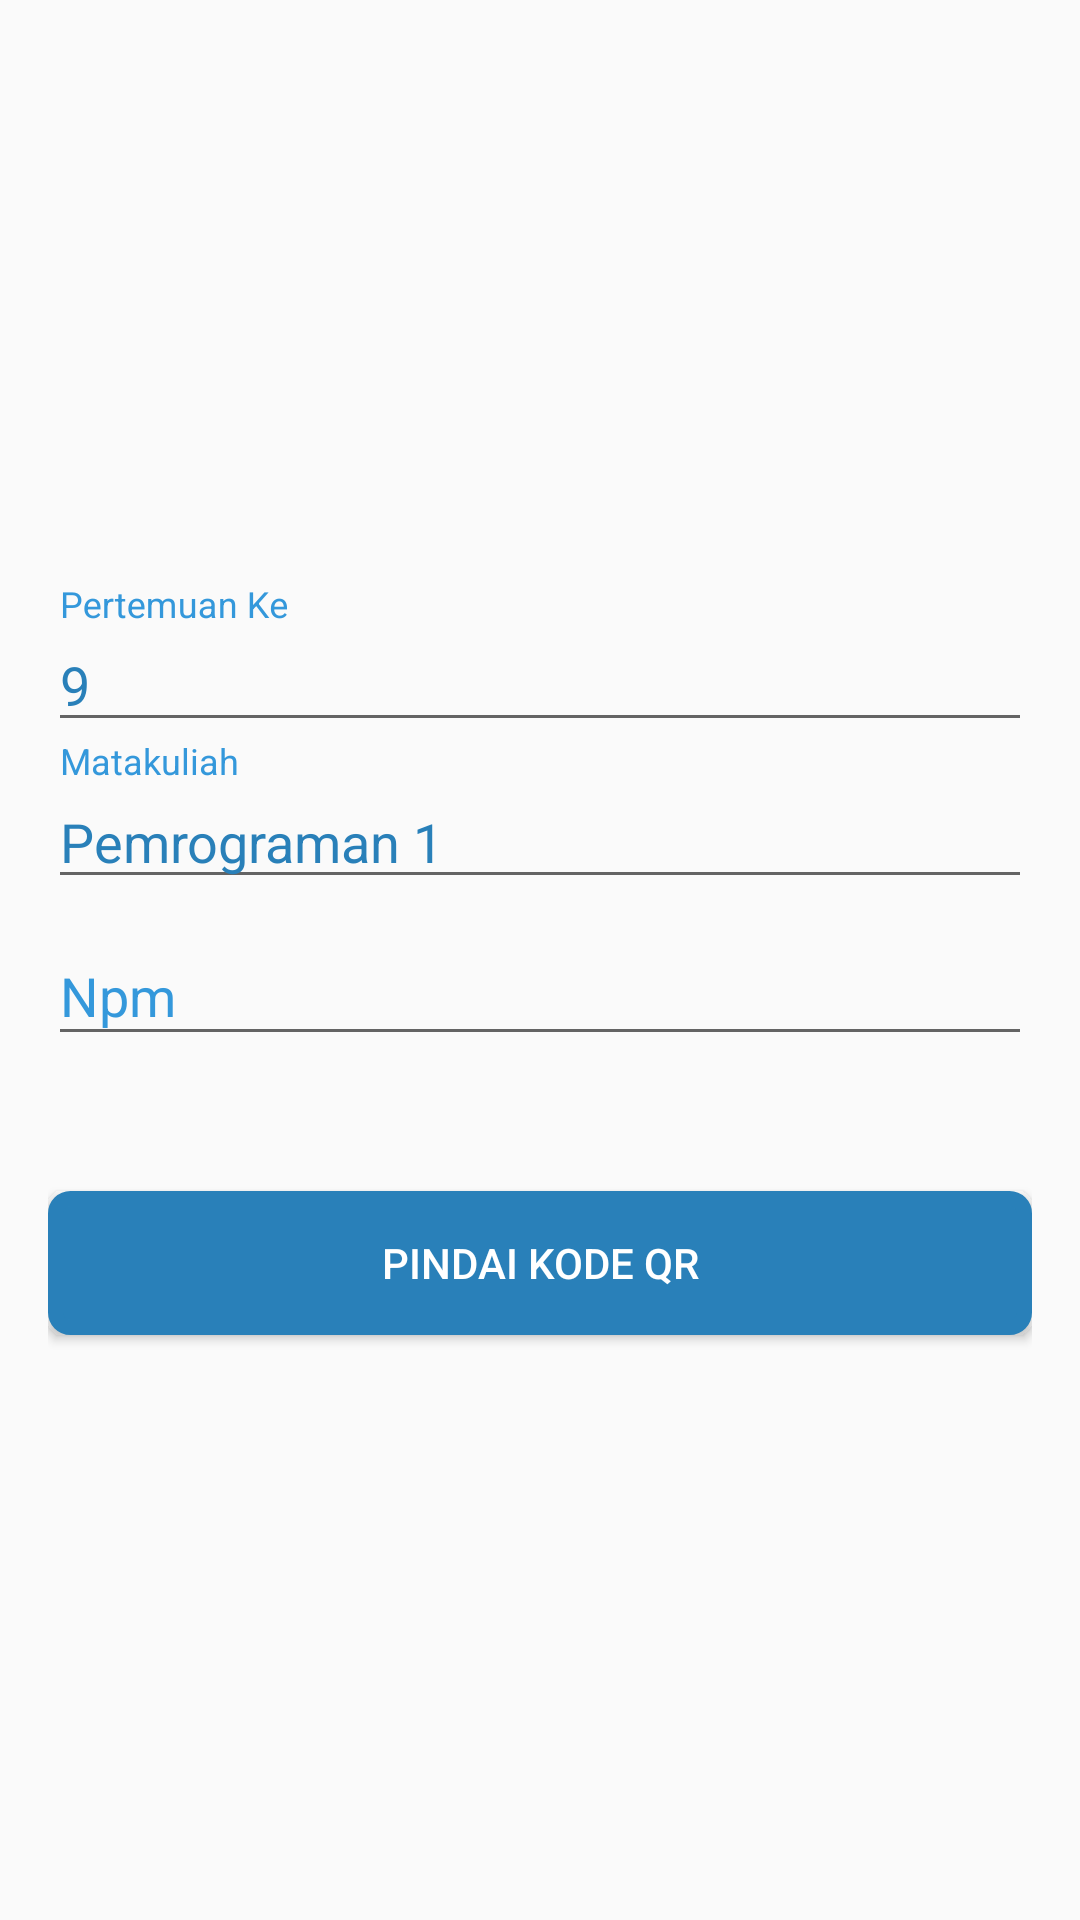

Layout XML and referenced resources for this Android screen:
<!-- AndroidManifest.xml: application theme AppTheme -->
<!-- res/layout/activity_aksen_aja.xml -->
<?xml version="1.0" encoding="utf-8"?>
<LinearLayout xmlns:android="http://schemas.android.com/apk/res/android"
    xmlns:app="http://schemas.android.com/apk/res-auto"
    xmlns:tools="http://schemas.android.com/tools"
    android:layout_width="fill_parent"
    android:layout_height="fill_parent"
    tools:context="com.newversion.AksenAja"
    android:orientation="vertical"
    android:gravity="center"
    android:paddingBottom="@dimen/activity_vertical_margin"
    android:paddingLeft="@dimen/activity_horizontal_margin"
    android:paddingRight="@dimen/activity_horizontal_margin"
    android:paddingTop="@dimen/activity_vertical_margin">

    <android.support.design.widget.TextInputLayout
        android:layout_width="match_parent"
        android:layout_height="wrap_content">
        <EditText
            android:layout_width="match_parent"
            android:inputType="textAutoComplete"
            android:layout_height="wrap_content"
            android:focusable="false"
            android:editable="false"
            android:text="9"
            android:focusableInTouchMode="false"
            android:textColor="@color/colorPrimaryDark"
            android:hint="Pertemuan Ke" />
    </android.support.design.widget.TextInputLayout>

    <android.support.design.widget.TextInputLayout
        android:layout_width="match_parent"
        android:layout_height="wrap_content">
        <EditText
            android:layout_width="match_parent"
            android:inputType="textAutoComplete"
            android:layout_height="wrap_content"
            android:focusable="false"
            android:editable="false"
            android:focusableInTouchMode="false"
            android:textColor="@color/colorPrimaryDark"
            android:hint="Matakuliah"
            android:text="Pemrograman 1"/>
    </android.support.design.widget.TextInputLayout>

    <android.support.design.widget.TextInputLayout
        android:layout_width="match_parent"
        android:layout_height="wrap_content">
        <EditText
            android:layout_width="match_parent"
            android:inputType="textAutoComplete"
            android:layout_height="wrap_content"
            android:focusable="false"
            android:editable="false"
            android:id="@+id/txtNpm"
            android:focusableInTouchMode="false"
            android:textColor="@color/colorPrimaryDark"
            android:hint="Npm"/>
    </android.support.design.widget.TextInputLayout>

    <Button
        android:layout_width="match_parent"
        android:layout_height="wrap_content"
        android:text="Pindai Kode QR"
        android:textColor="#fff"
        android:layout_marginTop="45dp"
        android:id="@+id/btnScan"
        android:background="@drawable/btn_rounded"/>

</LinearLayout>
<!-- resources referenced by this layout -->
<resources>
  <color name="colorPrimaryDark">#2980B9</color>
  <dimen name="activity_horizontal_margin">16dp</dimen>
  <dimen name="activity_vertical_margin">16dp</dimen>
  <!-- drawable btn_rounded (drawable-xhdpi) -->
  <?xml version="1.0" encoding="utf-8"?>
  <shape xmlns:android="http://schemas.android.com/apk/res/android">
      <solid android:color="@color/colorPrimaryDark"/>
      <stroke android:width="5dip" android:color="@color/colorPrimaryDark" />
      <corners android:radius="5dip"/>
      <padding android:left="0dip" android:top="0dip" android:right="0dip" android:bottom="0dip" />
  </shape>
  <style name="AppTheme" parent="Theme.AppCompat.Light.DarkActionBar">
          
          <item name="colorPrimary">@color/colorPrimary</item>
          <item name="colorPrimaryDark">@color/colorPrimaryDark</item>
          <item name="colorAccent">#3498DB</item>
          <item name="android:textColorHint">#3498DB</item>
      </style>
  <color name="colorPrimary">#3498DB</color>
</resources>
